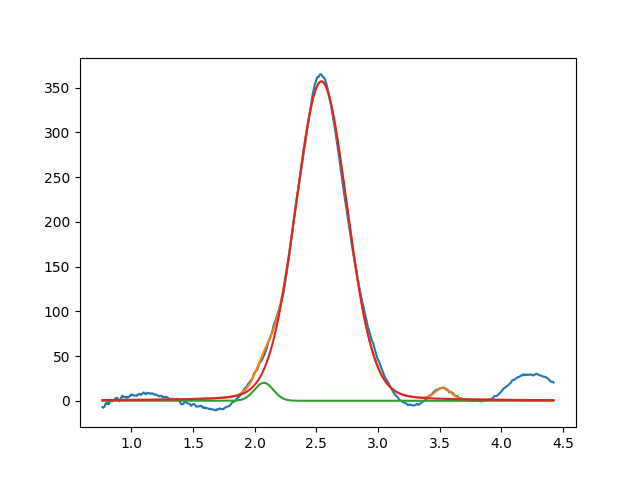

The table this chart was drawn from, first rows:
2.073743688869395640e+00, 2.000000000000000355e+01, 1.816479662965777564e-01, 9.999999999999998890e-01
2.540508441855203081e+00, 3.567572166313817092e+02, 4.932749617286210642e-01, 8.961672535559338515e-01
3.526252626729430517e+00, 1.256055017317881450e+01, 1.426065344966589710e-01, 9.999999999999998890e-01
